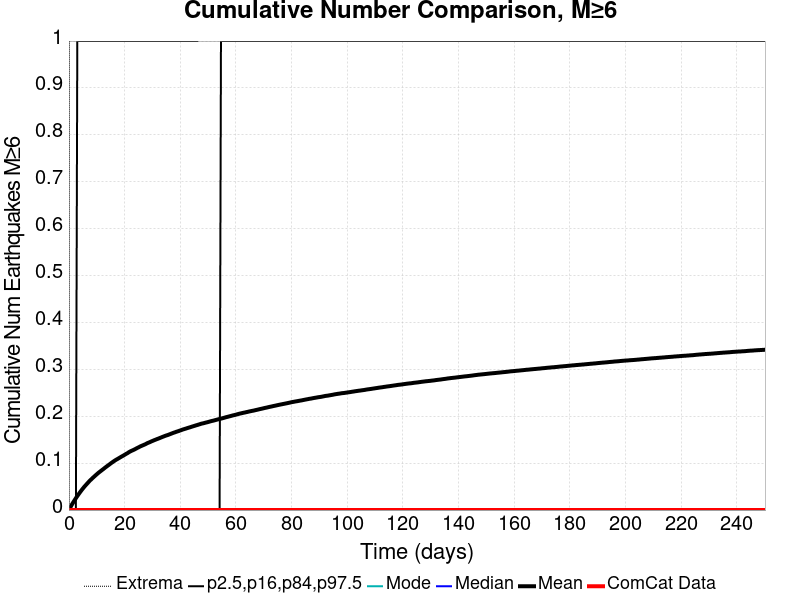

Source data for this figure (header and first rows):
Time (days), ComCat Data, Simulation Mean, Simulation Median, Simulation Mode, Simulation Minimum, Simulation Maximum, 2.5 %-ile, 16 %-ile, 84 %-ile, 97.5 %-ile
0.0, 0.0, 0.0, 0.0, 0.0, 0.0, 0.0, 0.0, 0.0, 0.0, 0.0
0.5014, 0.0, 0.00565, 0.0, 0.0, 0.0, 4.0, 0.0, 0.0, 0.0, 0.0
1.003, 0.0, 0.01107, 0.0, 0.0, 0.0, 4.0, 0.0, 0.0, 0.0, 0.0
1.504, 0.0, 0.01602, 0.0, 0.0, 0.0, 4.0, 0.0, 0.0, 0.0, 0.0
2.006, 0.0, 0.02076, 0.0, 0.0, 0.0, 4.0, 0.0, 0.0, 0.0, 0.0
2.507, 0.0, 0.02542, 0.0, 0.0, 0.0, 4.0, 0.0, 0.0, 0.0, 0.0
3.008, 0.0, 0.02985, 0.0, 0.0, 0.0, 4.0, 0.0, 0.0, 0.0, 1.0
3.51, 0.0, 0.03406, 0.0, 0.0, 0.0, 5.0, 0.0, 0.0, 0.0, 1.0
4.011, 0.0, 0.03813, 0.0, 0.0, 0.0, 5.0, 0.0, 0.0, 0.0, 1.0
4.512, 0.0, 0.04215, 0.0, 0.0, 0.0, 5.0, 0.0, 0.0, 0.0, 1.0
5.014, 0.0, 0.04592, 0.0, 0.0, 0.0, 5.0, 0.0, 0.0, 0.0, 1.0
5.515, 0.0, 0.04961, 0.0, 0.0, 0.0, 5.0, 0.0, 0.0, 0.0, 1.0
6.017, 0.0, 0.05294, 0.0, 0.0, 0.0, 5.0, 0.0, 0.0, 0.0, 1.0
6.518, 0.0, 0.05622, 0.0, 0.0, 0.0, 5.0, 0.0, 0.0, 0.0, 1.0
7.019, 0.0, 0.05948, 0.0, 0.0, 0.0, 5.0, 0.0, 0.0, 0.0, 1.0
7.521, 0.0, 0.06278, 0.0, 0.0, 0.0, 6.0, 0.0, 0.0, 0.0, 1.0
8.022, 0.0, 0.06549, 0.0, 0.0, 0.0, 6.0, 0.0, 0.0, 0.0, 1.0
8.523, 0.0, 0.06841, 0.0, 0.0, 0.0, 6.0, 0.0, 0.0, 0.0, 1.0
9.025, 0.0, 0.07106, 0.0, 0.0, 0.0, 6.0, 0.0, 0.0, 0.0, 1.0
9.526, 0.0, 0.07383, 0.0, 0.0, 0.0, 6.0, 0.0, 0.0, 0.0, 1.0
10.03, 0.0, 0.07642, 0.0, 0.0, 0.0, 6.0, 0.0, 0.0, 0.0, 1.0
10.53, 0.0, 0.07902, 0.0, 0.0, 0.0, 6.0, 0.0, 0.0, 0.0, 1.0
11.03, 0.0, 0.08136, 0.0, 0.0, 0.0, 6.0, 0.0, 0.0, 0.0, 1.0
11.53, 0.0, 0.08365, 0.0, 0.0, 0.0, 6.0, 0.0, 0.0, 0.0, 1.0
12.03, 0.0, 0.08594, 0.0, 0.0, 0.0, 6.0, 0.0, 0.0, 0.0, 1.0
12.53, 0.0, 0.08821, 0.0, 0.0, 0.0, 6.0, 0.0, 0.0, 0.0, 1.0
13.04, 0.0, 0.09067, 0.0, 0.0, 0.0, 6.0, 0.0, 0.0, 0.0, 1.0
13.54, 0.0, 0.09282, 0.0, 0.0, 0.0, 6.0, 0.0, 0.0, 0.0, 1.0
14.04, 0.0, 0.09504, 0.0, 0.0, 0.0, 6.0, 0.0, 0.0, 0.0, 1.0
14.54, 0.0, 0.09722, 0.0, 0.0, 0.0, 6.0, 0.0, 0.0, 0.0, 1.0
15.04, 0.0, 0.09952, 0.0, 0.0, 0.0, 6.0, 0.0, 0.0, 0.0, 1.0
15.54, 0.0, 0.1016, 0.0, 0.0, 0.0, 6.0, 0.0, 0.0, 0.0, 1.0
16.04, 0.0, 0.1037, 0.0, 0.0, 0.0, 6.0, 0.0, 0.0, 0.0, 1.0
16.55, 0.0, 0.1057, 0.0, 0.0, 0.0, 6.0, 0.0, 0.0, 0.0, 1.0
17.05, 0.0, 0.1076, 0.0, 0.0, 0.0, 7.0, 0.0, 0.0, 0.0, 1.0
17.55, 0.0, 0.1092, 0.0, 0.0, 0.0, 7.0, 0.0, 0.0, 0.0, 1.0
18.05, 0.0, 0.111, 0.0, 0.0, 0.0, 7.0, 0.0, 0.0, 0.0, 1.0
18.55, 0.0, 0.1128, 0.0, 0.0, 0.0, 7.0, 0.0, 0.0, 0.0, 1.0
19.05, 0.0, 0.1145, 0.0, 0.0, 0.0, 7.0, 0.0, 0.0, 0.0, 1.0
19.55, 0.0, 0.1162, 0.0, 0.0, 0.0, 7.0, 0.0, 0.0, 0.0, 1.0
20.06, 0.0, 0.1179, 0.0, 0.0, 0.0, 7.0, 0.0, 0.0, 0.0, 1.0
20.56, 0.0, 0.1198, 0.0, 0.0, 0.0, 7.0, 0.0, 0.0, 0.0, 1.0
21.06, 0.0, 0.1214, 0.0, 0.0, 0.0, 7.0, 0.0, 0.0, 0.0, 1.0
21.56, 0.0, 0.1234, 0.0, 0.0, 0.0, 7.0, 0.0, 0.0, 0.0, 1.0
22.06, 0.0, 0.1251, 0.0, 0.0, 0.0, 7.0, 0.0, 0.0, 0.0, 1.0
22.56, 0.0, 0.1265, 0.0, 0.0, 0.0, 7.0, 0.0, 0.0, 0.0, 1.0
23.06, 0.0, 0.1278, 0.0, 0.0, 0.0, 7.0, 0.0, 0.0, 0.0, 1.0
23.56, 0.0, 0.1292, 0.0, 0.0, 0.0, 7.0, 0.0, 0.0, 0.0, 1.0
24.07, 0.0, 0.1308, 0.0, 0.0, 0.0, 7.0, 0.0, 0.0, 0.0, 1.0
24.57, 0.0, 0.1325, 0.0, 0.0, 0.0, 7.0, 0.0, 0.0, 0.0, 1.0
25.07, 0.0, 0.1339, 0.0, 0.0, 0.0, 7.0, 0.0, 0.0, 0.0, 1.0
25.57, 0.0, 0.1355, 0.0, 0.0, 0.0, 7.0, 0.0, 0.0, 0.0, 1.0
26.07, 0.0, 0.1368, 0.0, 0.0, 0.0, 7.0, 0.0, 0.0, 0.0, 1.0
26.57, 0.0, 0.1381, 0.0, 0.0, 0.0, 7.0, 0.0, 0.0, 0.0, 1.0
27.07, 0.0, 0.1394, 0.0, 0.0, 0.0, 7.0, 0.0, 0.0, 0.0, 1.0
27.58, 0.0, 0.1407, 0.0, 0.0, 0.0, 7.0, 0.0, 0.0, 0.0, 1.0
28.08, 0.0, 0.1424, 0.0, 0.0, 0.0, 7.0, 0.0, 0.0, 0.0, 1.0
28.58, 0.0, 0.1437, 0.0, 0.0, 0.0, 7.0, 0.0, 0.0, 0.0, 1.0
29.08, 0.0, 0.1448, 0.0, 0.0, 0.0, 7.0, 0.0, 0.0, 0.0, 1.0
29.58, 0.0, 0.1463, 0.0, 0.0, 0.0, 7.0, 0.0, 0.0, 0.0, 1.0
... 440 more rows
